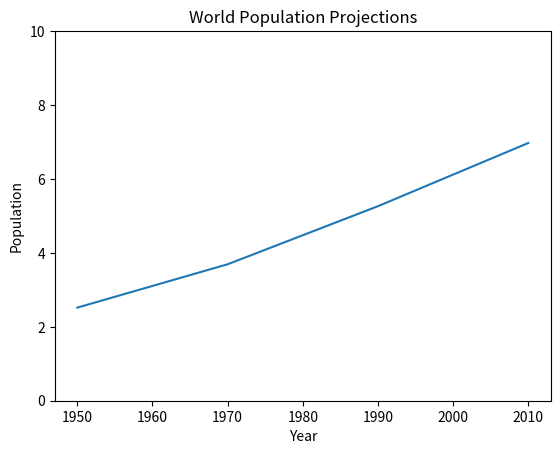

Write Python code to recreate this figure.
#Matplotlib

import matplotlib.pyplot as plt
year = [1950, 1970, 1990, 2010]
pop = [2.519, 3.692, 5.263, 6.972]

# Print the last item from year and pop
print(year[-1])
print(pop[-1])

# Import matplotlib.pyplot as plt
import matplotlib.pyplot as plt

# Make a line plot: year on the x-axis, pop on the y-axis
plt.plot(year,pop)

plt.xlabel('Year')
plt.ylabel('Population')
plt.title('World Population Projections')
plt.yticks([0, 2, 4, 6, 8, 10])
plt.show()

#Histogram
